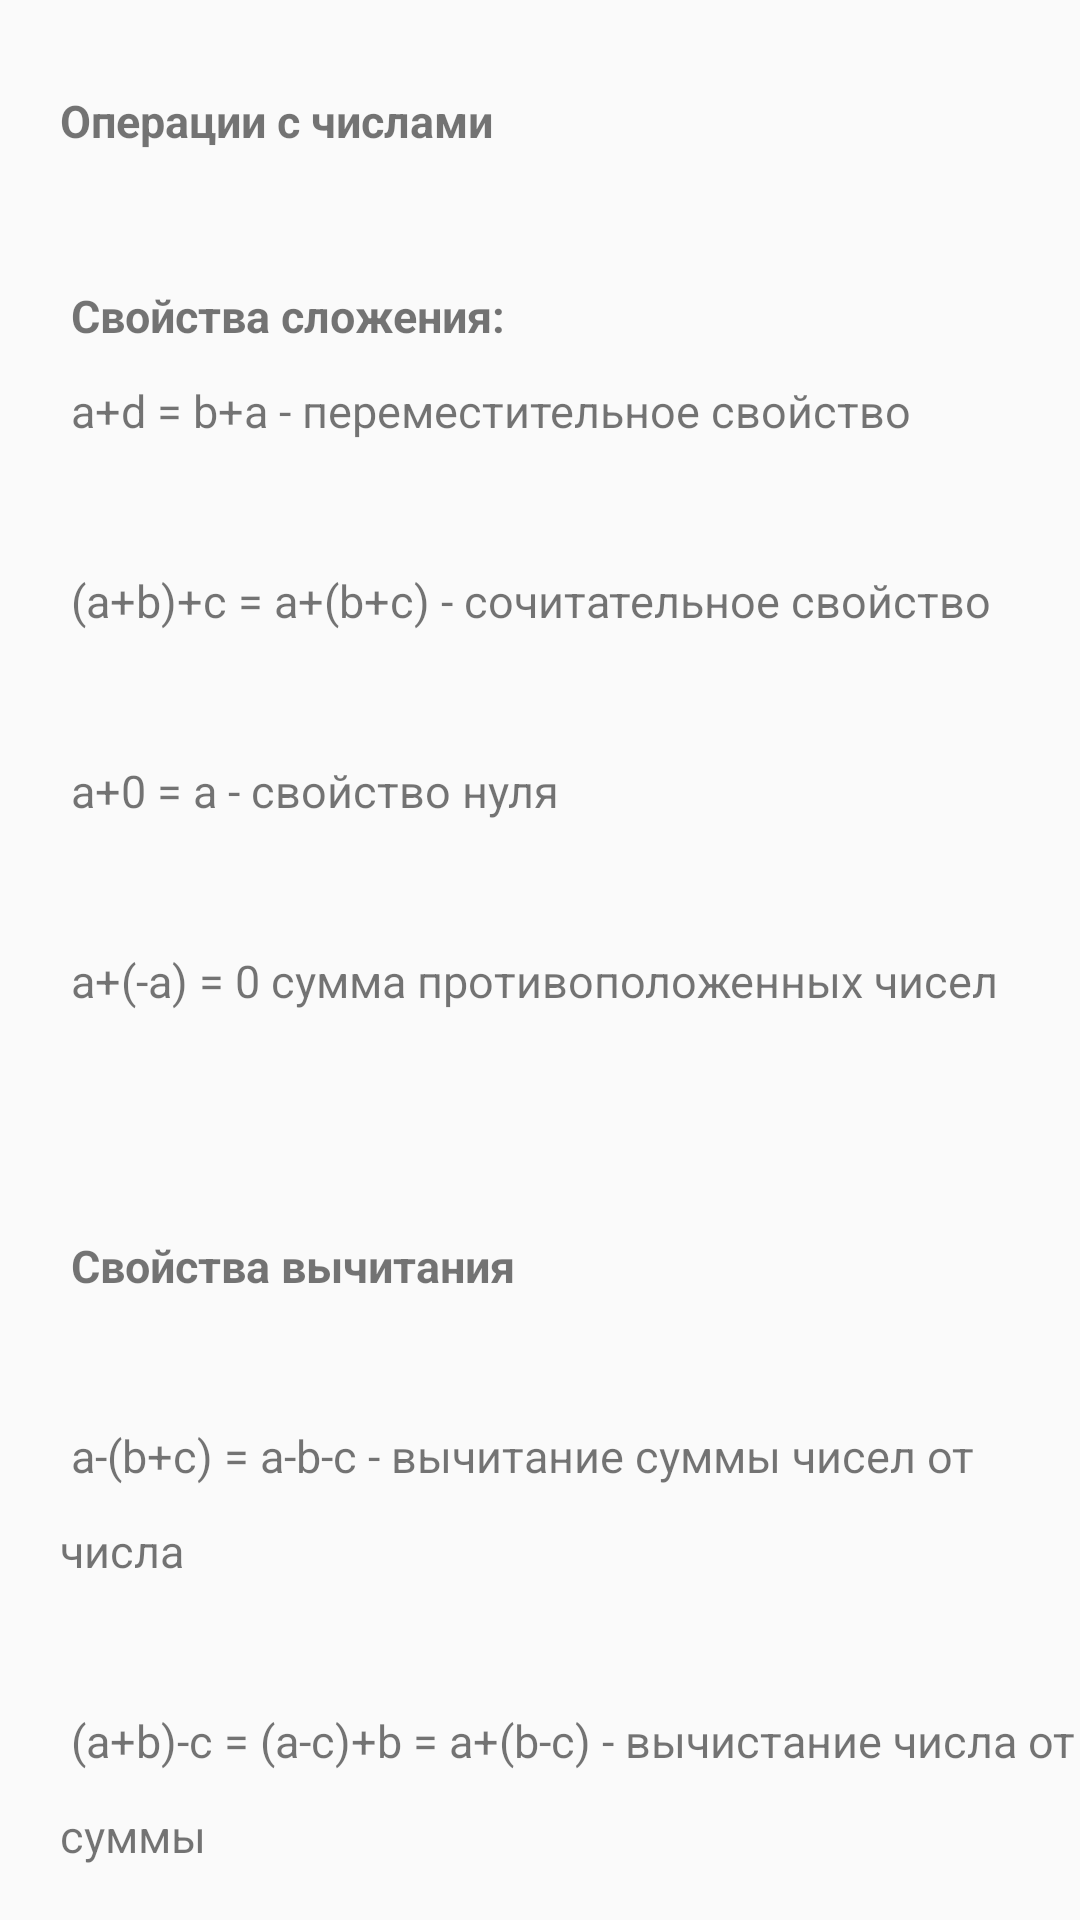

Reconstruct the res/layout file that produces this screen, plus the resources it refers to.
<!-- AndroidManifest.xml: application theme Theme.Petapp -->
<!-- res/layout/activity_operations_with_numbers.xml -->
<?xml version="1.0" encoding="utf-8"?>
<androidx.constraintlayout.widget.ConstraintLayout xmlns:android="http://schemas.android.com/apk/res/android"
    xmlns:app="http://schemas.android.com/apk/res-auto"
    xmlns:tools="http://schemas.android.com/tools"
    android:layout_width="match_parent"
    android:layout_height="match_parent"
    tools:context=".theory.OperationsWithNumbers">

    <ScrollView
        android:layout_width="409dp"
        android:layout_height="729dp"
        tools:layout_editor_absoluteX="1dp"
        tools:layout_editor_absoluteY="1dp"
        tools:ignore="MissingConstraints">

        <LinearLayout
            android:layout_width="match_parent"
            android:layout_height="wrap_content"
            android:orientation="horizontal">

            <TextView
                android:id="@+id/textView"
                android:layout_width="match_parent"
                android:layout_height="wrap_content"
                android:layout_marginStart="20dp"
                android:layout_marginTop="30dp"
                android:layout_marginEnd="50dp"
                android:lineSpacingMultiplier="1.8"
                android:text="@string/operationsWithNumbers"
                android:textSize="15sp"
                app:layout_constraintBottom_toBottomOf="parent"
                app:layout_constraintEnd_toEndOf="parent"
                app:layout_constraintStart_toStartOf="parent"
                app:layout_constraintTop_toTopOf="parent" />
        </LinearLayout>
    </ScrollView>

</androidx.constraintlayout.widget.ConstraintLayout>
<!-- resources referenced by this layout -->
<resources>
  <string name="operationsWithNumbers">
          <b>Операции с числами</b>
          \n
          \n
          <b>Свойства сложения:</b> \n
          a+d = b+a - переместительное свойство\n
          \n
          (a+b)+c = a+(b+c) - сочитательное свойство\n
          \n
          a+0 = a - свойство нуля\n
          \n
          a+(-a) = 0 сумма противоположенных чисел\n
          \n
          \n
          <b>Свойства вычитания</b>\n
          \n
          a-(b+c) = a-b-c - вычитание суммы чисел от числа\n
          \n
          (a+b)-c = (a-c)+b = a+(b-c) - вычистание числа от суммы\n
          \n
          a-0 = a; 0-a = -a - свойство нуля\n
          \n
          \n
          <b>Своства умножения</b>\n
          \n
          a·b = b·a - переместительное свойство\n
          \n
          (a·b)·c = a(b·c) - сочитательное свойство\n
          \n
          (a-b)·c = a·c-b·c - распределительное свойство\n
          \n
          a·1 = a - свойство единицы\n
          \n
          a·0 = 0 - свойство нуля\n
          \n
          a·(1/a) = 1, a ≠ 0 - свойство обратных чисел \n
  
      </string>
  <style name="Theme.Petapp" parent="Theme.AppCompat.Light.NoActionBar">
          
          <item name="colorPrimary">@color/black</item>
          <item name="android:colorPrimaryDark">@color/black</item>
          <item name="colorPrimaryVariant">#E5E5E5</item>
          <item name="colorOnPrimary">@color/white</item>
          
          <item name="colorSecondary">@color/teal_200</item>
          <item name="colorSecondaryVariant">@color/teal_700</item>
          <item name="colorOnSecondary">@color/black</item>
          
          <item name="android:statusBarColor" tools:targetApi="l">?attr/colorPrimaryVariant</item>
          
          <item name="android:windowLightStatusBar">true</item>
          <item name="android:navigationBarColor">#E5E5E5</item>
      </style>
  <color name="black">#FF000000</color>
  <color name="white">#FFFFFFFF</color>
  <color name="teal_200">#FF03DAC5</color>
  <color name="teal_700">#FF018786</color>
</resources>
